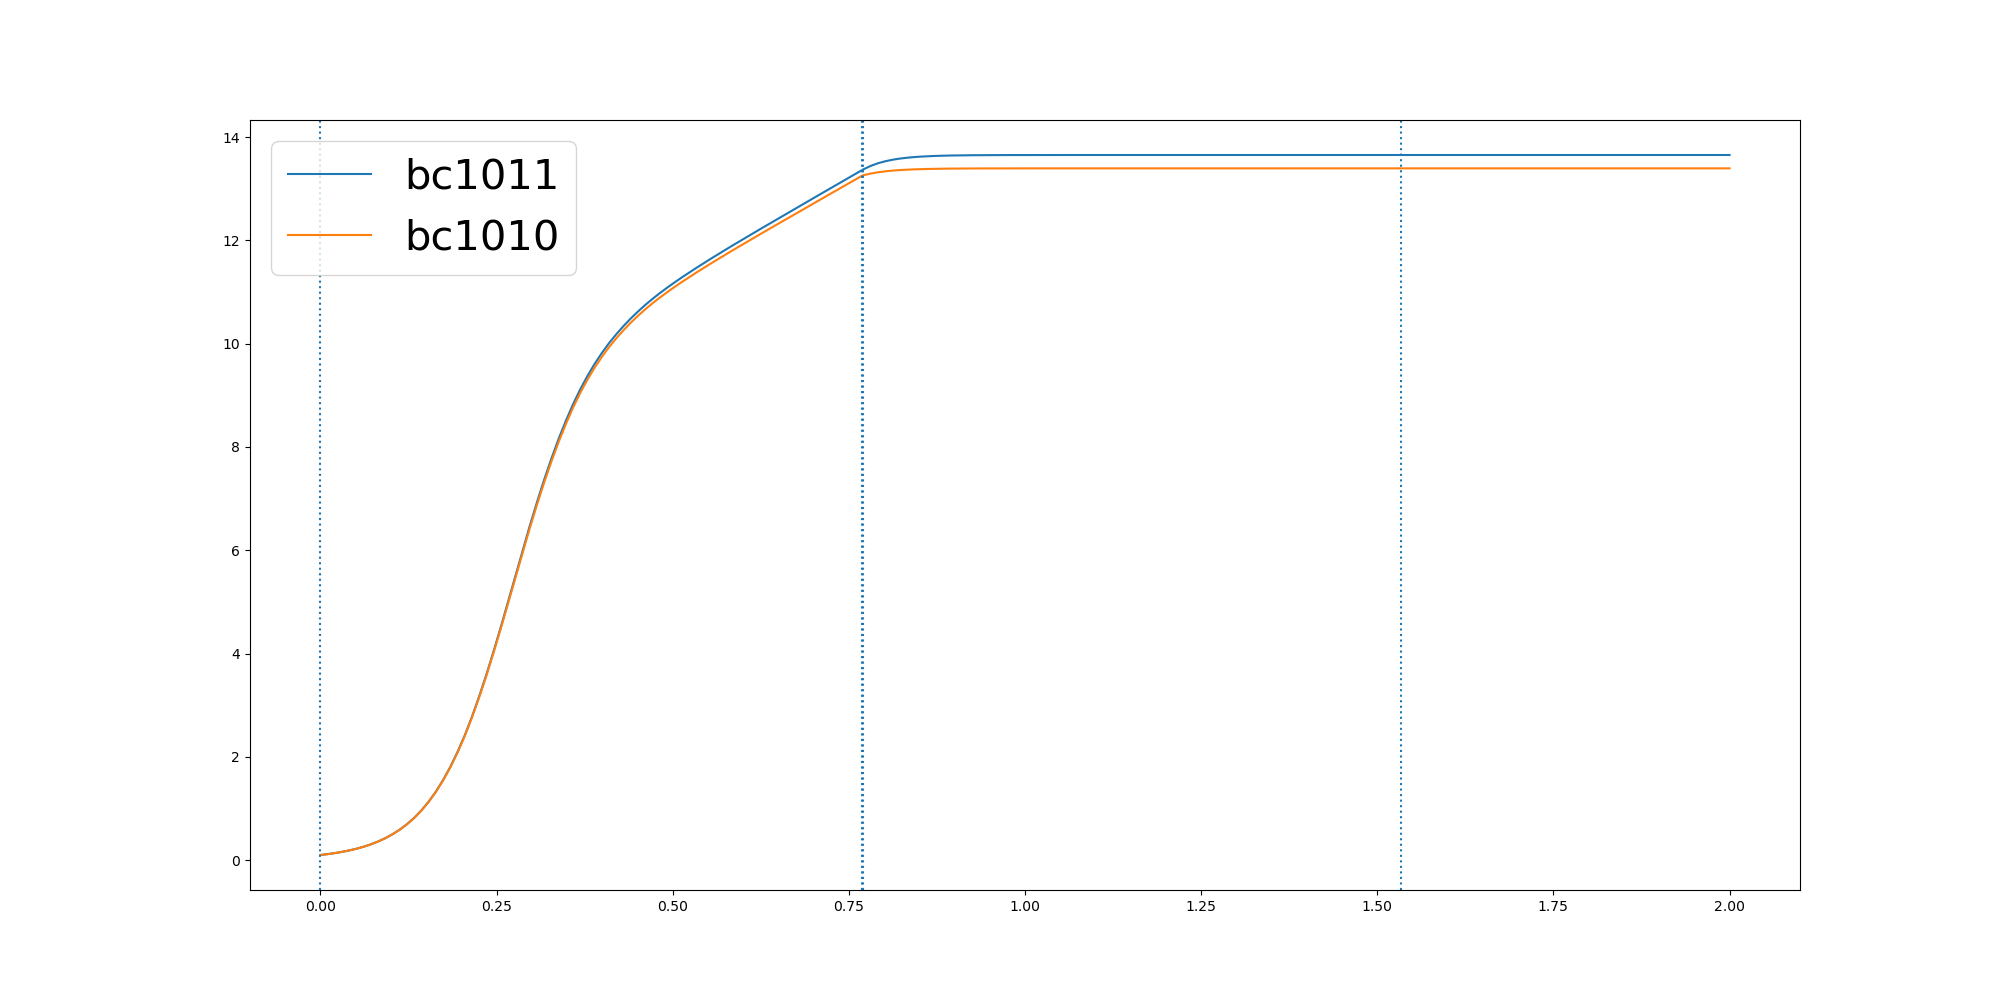

The table this chart was drawn from, first rows:
	0.0	0.010242799610232854	0.02048559922046571	0.030728398830698563	0.04097119844093142	0.05121399805116427	0.061456797661397125	0.07169959727162997	0.08194239688186283	0.0921851964920957	0.10242799610232854	0.11267079571256139	0.12291359532279425	0.1331563949330271	0.14339919454325994	0.1536419941534928	0.16388479376372567	0.17412759337395853	0.1843703929841914	0.19461319259442422	0.20485599220465708	0.21509879181488994	0.22534159142512278
bc1011	0.1	0.117	0.1371	0.161	0.189	0.2219	0.2609	0.3073	0.3621	0.4269	0.5029	0.5924	0.6978	0.8215	0.9656	1.134	1.328	1.552	1.808	2.096	2.419	2.779	3.173
bc1010	0.1	0.117	0.137	0.1609	0.1888	0.2216	0.2605	0.3067	0.3613	0.4259	0.5015	0.5906	0.6955	0.8186	0.962	1.129	1.323	1.545	1.799	2.086	2.407	2.764	3.154
